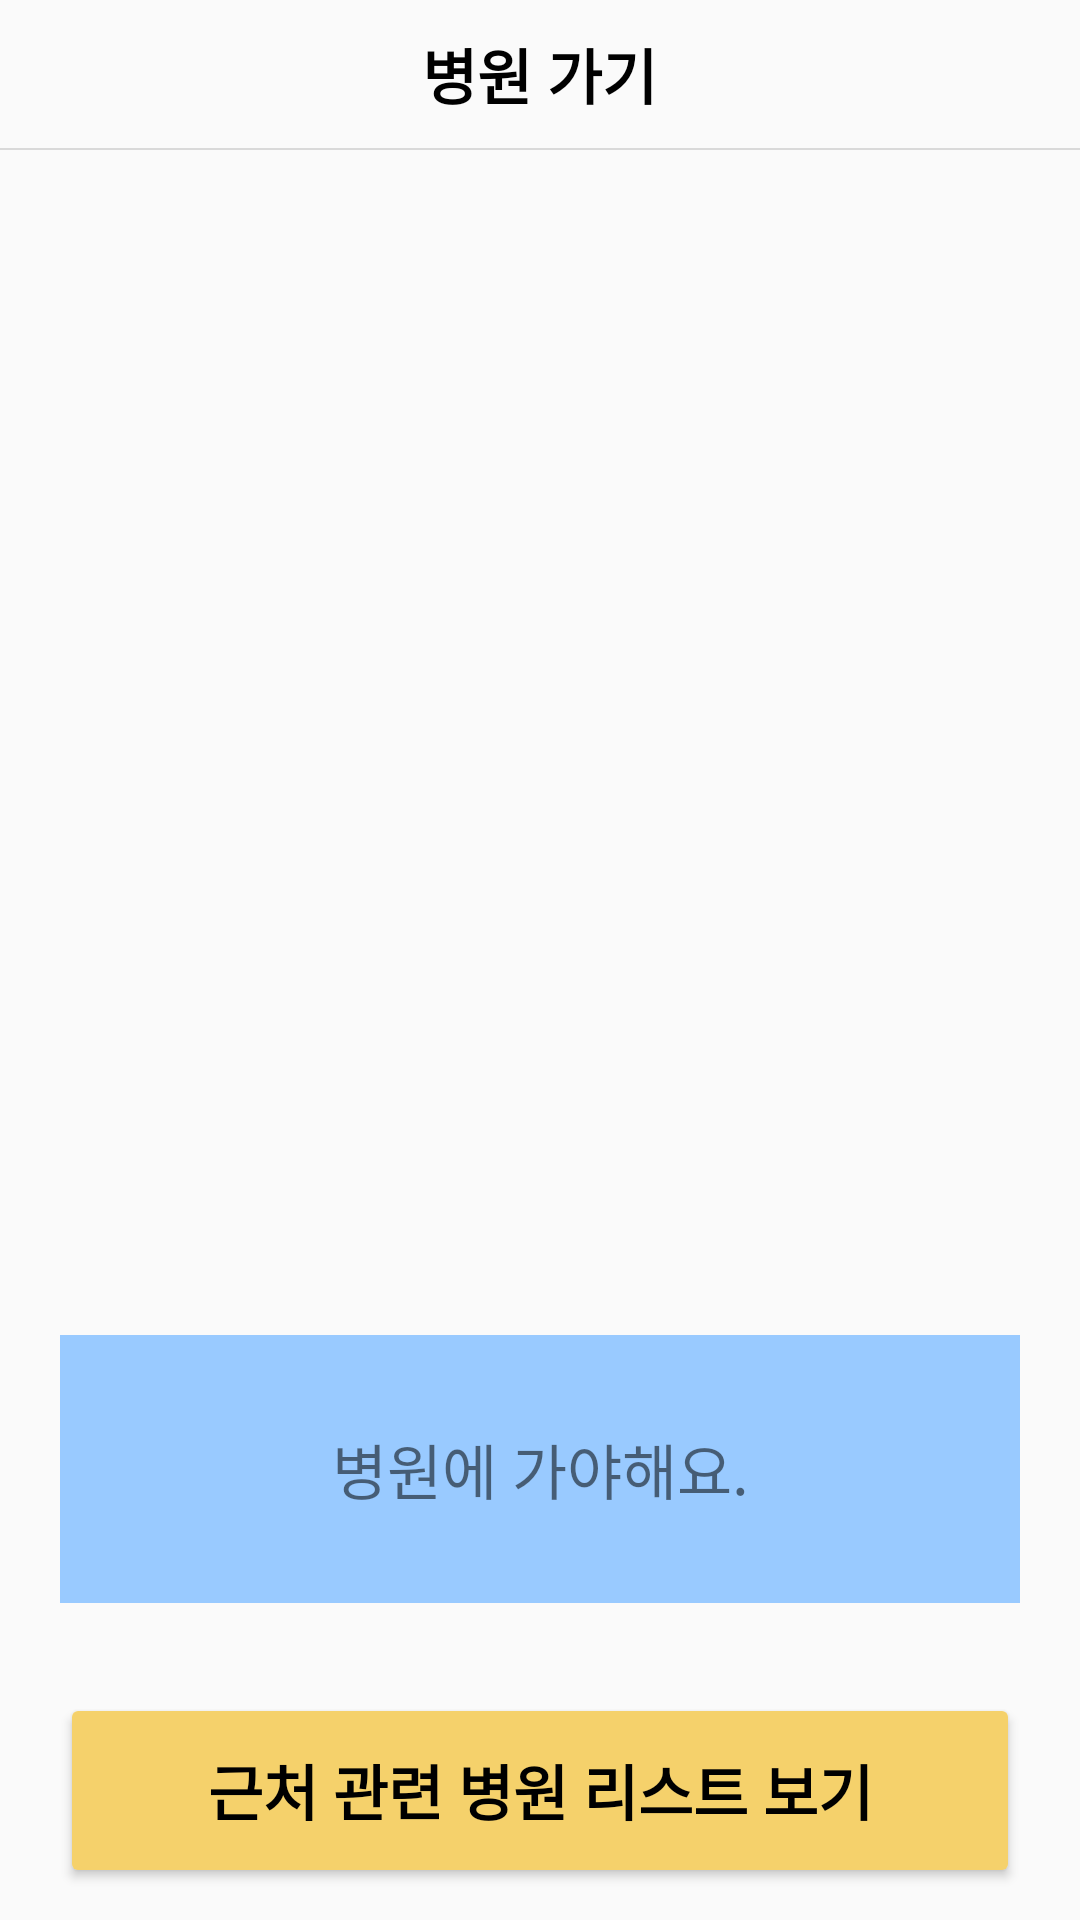

Layout XML and referenced resources for this Android screen:
<!-- AndroidManifest.xml: application theme AppTheme -->
<!-- res/layout/activity_notice.xml -->
<?xml version="1.0" encoding="utf-8"?>
<LinearLayout xmlns:android="http://schemas.android.com/apk/res/android"
    xmlns:app="http://schemas.android.com/apk/res-auto"
    xmlns:tools="http://schemas.android.com/tools"
    android:layout_width="match_parent"
    android:layout_height="match_parent"
    android:orientation="vertical"
    tools:context=".NoticeActivity">
    <TextView
        android:layout_width="wrap_content"
        android:layout_height="wrap_content"
        android:layout_gravity="center_horizontal"
        android:textStyle="bold"
        android:textSize="20dp"
        android:text="병원 가기"
        android:textColor="@color/black"
        android:padding="10dp"/>
    <View
        android:layout_width="match_parent"
        android:layout_height="2px"
        android:background="#D9D9D9"/>
    <ScrollView
        android:layout_width="match_parent"
        android:layout_height="match_parent">
        <LinearLayout
            android:layout_width="match_parent"
            android:layout_height="match_parent"
            android:orientation="vertical">
            <ImageView
                android:layout_marginLeft="20dp"
                android:layout_marginRight="20dp"
                android:layout_marginTop="15dp"
                android:layout_width="match_parent"
                android:layout_height="350dp"
                android:src="@drawable/hospital"/>
            <TextView
                android:id="@+id/textResult"
                android:layout_marginTop="30dp"
                android:layout_marginLeft="20dp"
                android:layout_marginRight="20dp"
                android:padding="30dp"
                android:background="#99CAFF"
                android:layout_width="match_parent"
                android:layout_height="wrap_content"
                android:textAlignment="center"
                android:text="병원에 가야해요."
                android:gravity="center_horizontal"
                android:textSize="20dp"/>
            <Button
                android:id="@+id/goHospitalBtn"
                android:textColor="#000000"
                android:textSize="20dp"
                android:textStyle="bold"
                android:backgroundTint="#F5D16B"
                android:layout_marginTop="30dp"
                android:layout_marginLeft="20dp"
                android:layout_marginRight="20dp"
                android:layout_width="match_parent"
                android:layout_height="65dp"
                android:text="근처 관련 병원 리스트 보기"/>
        </LinearLayout>
    </ScrollView>
</LinearLayout>
<!-- resources referenced by this layout -->
<resources>
  <color name="black">#FF000000</color>
  <style name="AppTheme" parent="Theme.AppCompat.Light.NoActionBar">
          
          <item name="colorPrimary">@color/yellow</item>
          <item name="colorPrimaryDark">@color/teal_700</item>
      </style>
  <color name="yellow">#F5D16B</color>
  <color name="teal_700">#CC6600</color>
</resources>
